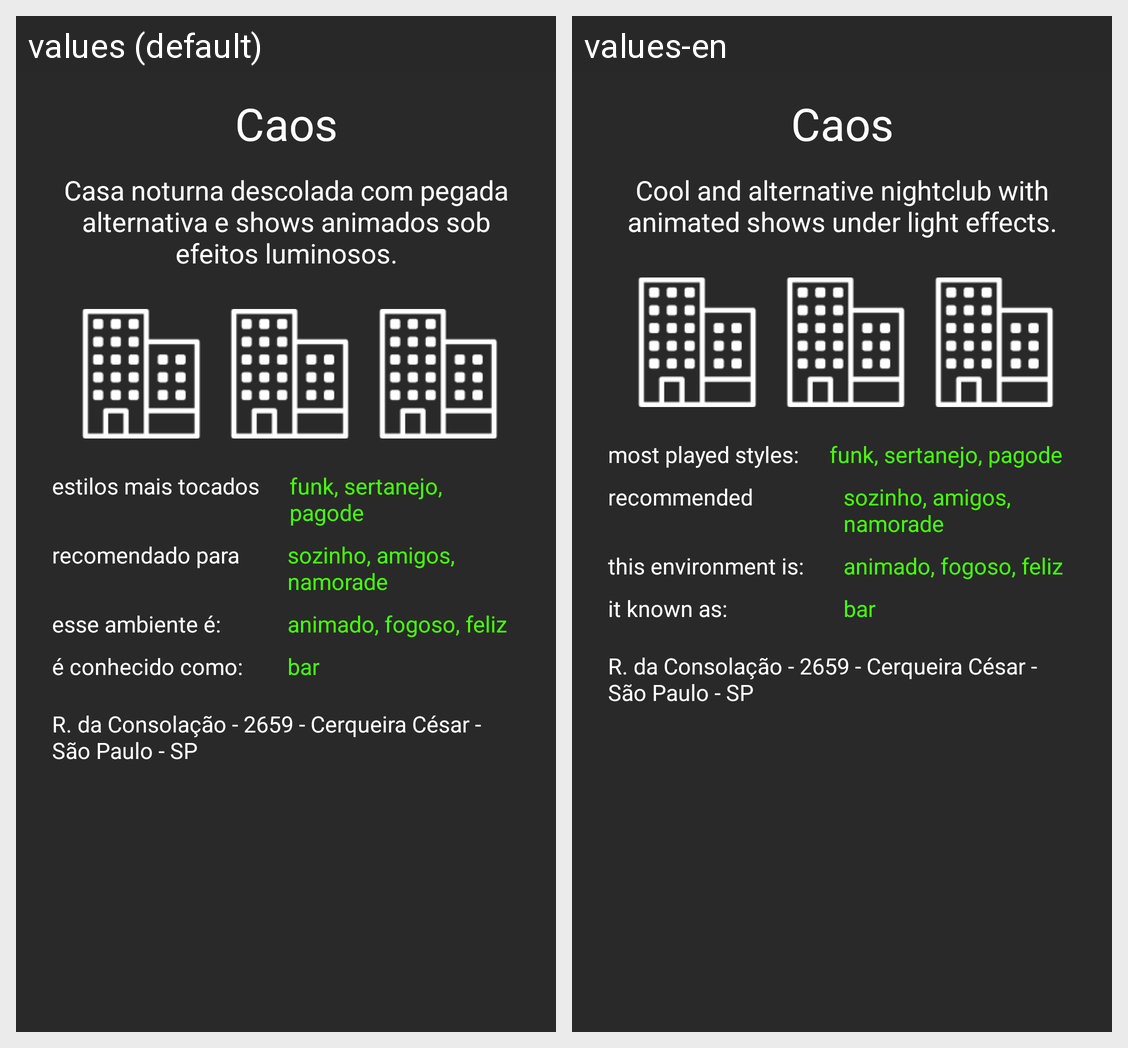

Here is an Android app screen in its default locale and in the app's own translations. Write out the translated-string differences for the strings that appear on this screen.
Android screen res/layout/activity_about_establishment.xml rendered under 2 locales, left to right: values (default), values-en. Device: Nexus 5 (rendered at 1080×1920; each locale shown at half size, 540×960, under a caption strip naming it); theme AppTheme.
Strings drawn on this screen, with the default value and each locale's value (text and hints the layout hard-codes, and strings that could not be matched under every locale, appear in the picture but are not listed):

caos
  values: Caos
  values-en: Caos  [not translated; the default value is used]

casa_noturna_descolada_com_pegada_alternativa_e_shows_animados_por_sob_efeitos_luminosos
  values: Casa noturna descolada com pegada alternativa e shows animados sob efeitos luminosos.
  values-en: Cool and alternative nightclub with animated shows under light effects.

mais_tocados
  values: estilos mais tocados
  values-en: most played styles:

recomendado
  values: recomendado para
  values-en: recommended

ambiente
  values: esse ambiente é:
  values-en: this environment is:

conhecido
  values: é conhecido como:
  values-en: it known as:
